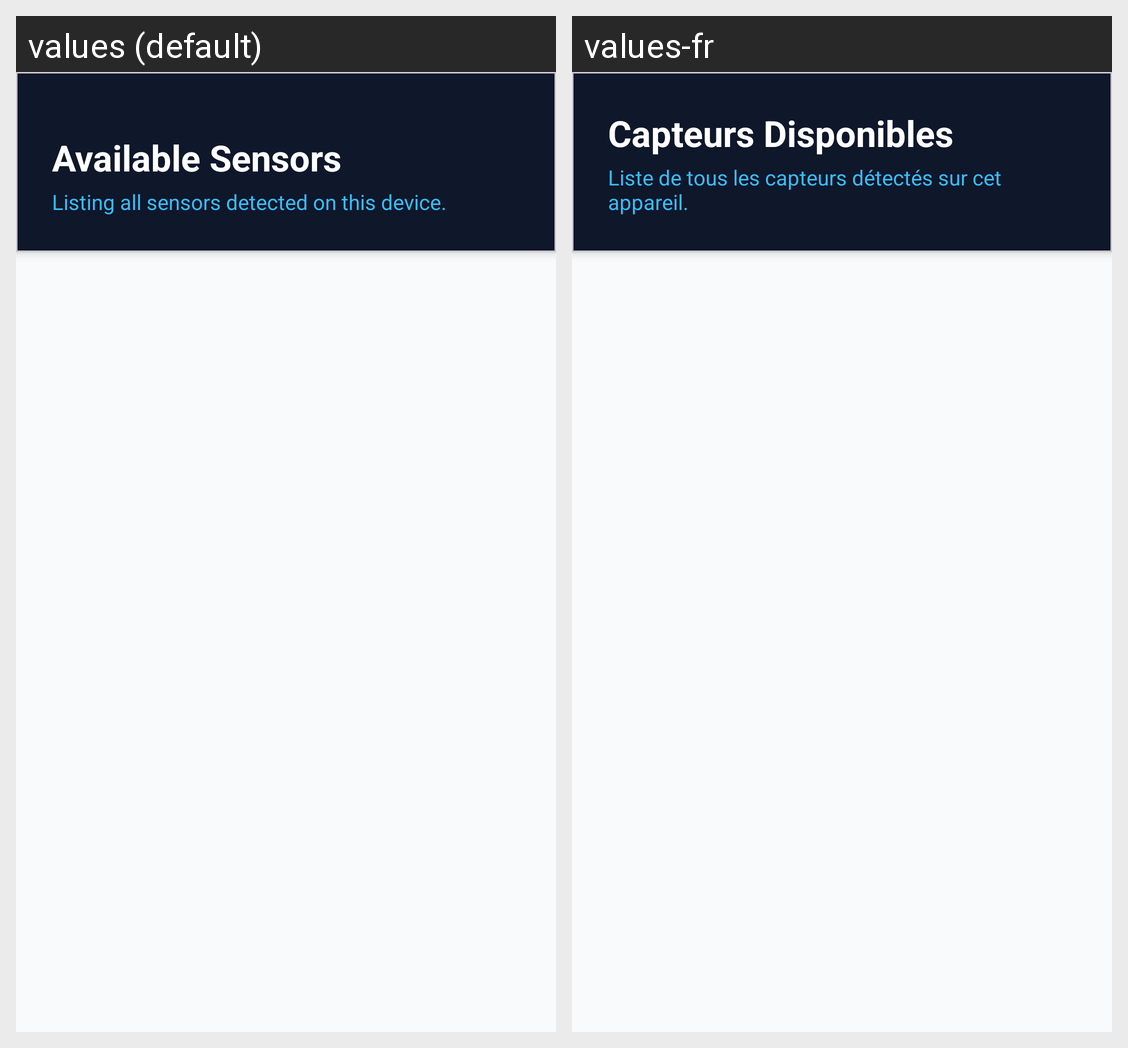

Translations of the strings shown on this Android screen, per locale in the grid:
Android screen res/layout/activity_sensor_list.xml rendered under 2 locales, left to right: values (default), values-fr. Device: Nexus 5 (rendered at 1080×1920; each locale shown at half size, 540×960, under a caption strip naming it); theme Theme.Capteurs.
Strings drawn on this screen, with the default value and each locale's value (text and hints the layout hard-codes, and strings that could not be matched under every locale, appear in the picture but are not listed):

sensors_list_title
  values: Available Sensors
  values-fr: Capteurs Disponibles

sensors_list_subtitle
  values: Listing all sensors detected on this device.
  values-fr: Liste de tous les capteurs détectés sur cet appareil.
